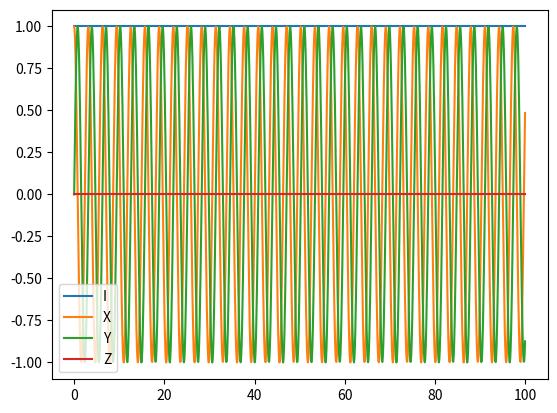

The script that saved this image:
import numpy as np
from matplotlib import pyplot as plt

sigmax = np.array([[0, 1], [1, 0]], dtype=complex)
sigmay = np.array([[0, -1j], [1j, 0]], dtype=complex)
sigmaz = np.array([[1, 0], [0, -1]], dtype=complex)


def lindblad(H, rho, t, c_ops):
    lind = -1j * (H(t) @ rho - rho @ H(t))
    for op in c_ops:
        lind += np.conj(op) @ rho @ op - 1 / 2 * (np.conj(op) @ op @ rho -
                                                  rho @ np.conj(op) @ op)
    return lind


def runge_kutta(H, rho_last, t, dt, c_ops):

    k1 = lindblad(H, rho_last, t, c_ops)
    k2 = lindblad(H, rho_last + dt / 2 * k1, t + dt / 2, c_ops)
    k3 = lindblad(H, rho_last + dt / 2 * k2, t + dt / 2, c_ops)
    k4 = lindblad(H, rho_last + dt * k3, t + dt, c_ops)

    rho_next = rho_last + 1 / 6 * dt * (k1 + 2 * k2 + 2 * k3 + k4)

    return rho_next


def lindblad_solver(H, rho_0, tlist, c_ops=[], e_ops=[], *args):
    """
    Input:

    H - the Hamiltonian of the system to be evolved

    rho_0 - initial state (must be a density matrix)

    tlist - the list of times over which to evolve the system

    c_ops - collapse operators

    e_ops - desired expectation value operators


    Output:

    rho_f - the final density matrix of the system

    expectations - the expectation values at each time step

    """

    # defining the necessary lists to store expectation values and states
    expectations = np.zeros((len(tlist), len(e_ops)))
    rho_last = rho_0
    # print(rho_last)
    for num, op in enumerate(e_ops):
        expectations[0, num] = np.trace(rho_last @ op)

    print(expectations[0, :])

    for i in range(1, len(tlist)):
        # # euler integration method
        # f = -1j * (H @ rho_last - rho_last @ H)
        # rho_next = f * (tlist[i] - tlist[i - 1]) + rho_last

        dt = tlist[i] - tlist[i - 1]
        rho_next = runge_kutta(H, rho_last, tlist[i], dt, c_ops)

        for num, op in enumerate(e_ops):
            expectations[i, num] = np.trace(rho_next @ op)

        rho_last = rho_next
    rho_f = rho_last

    return rho_f, expectations


if __name__ == "__main__":
    Ham = np.array([[1, 0], [0, -1]])

    def H(t):
        return Ham

    rho_0 = 1 / 2 * np.array([[1, 1], [1, 1]], dtype=complex)
    tlist = np.linspace(0, 100, 1000)

    rho, expect = lindblad_solver(H,
                                  rho_0,
                                  tlist,
                                  c_ops=[],
                                  e_ops=[np.eye(2), sigmax, sigmay, sigmaz])

    plt.plot(tlist, expect[:, 0], label='I')
    plt.plot(tlist, expect[:, 1], label='X')
    plt.plot(tlist, expect[:, 2], label='Y')
    plt.plot(tlist, expect[:, 3], label='Z')
    plt.legend()
    plt.show()
